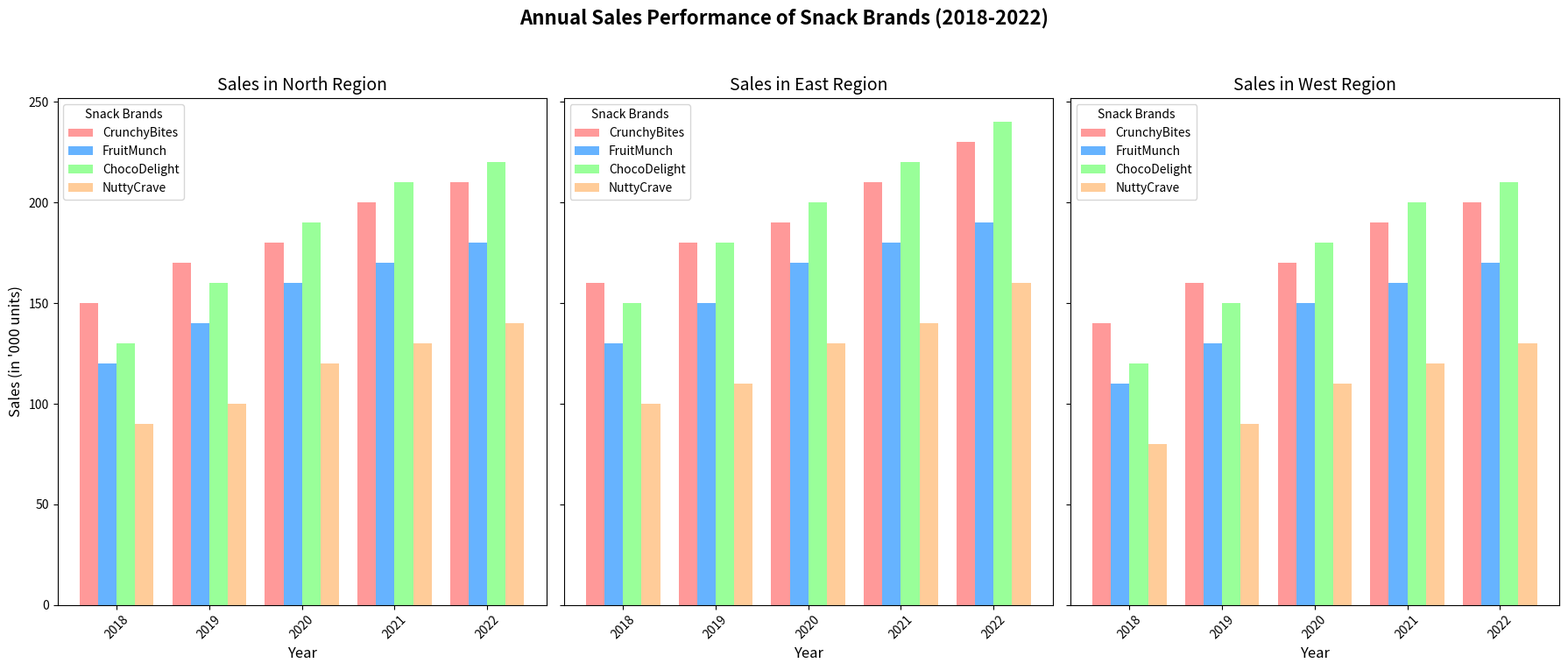

This chart was generated by the following Python code:
import matplotlib.pyplot as plt
import numpy as np

# Title and Backstory:
# We are visualizing the annual sales performance of four fictional snack brands over five years across three regions.

# Years for the data
years = np.array([2018, 2019, 2020, 2021, 2022])

# Snack Brands
brands = ["CrunchyBites", "FruitMunch", "ChocoDelight", "NuttyCrave"]

# Sales data in three regions: North, East, West
sales_north = np.array([
    [150, 170, 180, 200, 210],  # CrunchyBites
    [120, 140, 160, 170, 180],  # FruitMunch
    [130, 160, 190, 210, 220],  # ChocoDelight
    [90, 100, 120, 130, 140]    # NuttyCrave
])

sales_east = np.array([
    [160, 180, 190, 210, 230],  # CrunchyBites
    [130, 150, 170, 180, 190],  # FruitMunch
    [150, 180, 200, 220, 240],  # ChocoDelight
    [100, 110, 130, 140, 160]   # NuttyCrave
])

sales_west = np.array([
    [140, 160, 170, 190, 200],  # CrunchyBites
    [110, 130, 150, 160, 170],  # FruitMunch
    [120, 150, 180, 200, 210],  # ChocoDelight
    [80, 90, 110, 120, 130]     # NuttyCrave
])

# Plot configuration
fig, axes = plt.subplots(1, 3, figsize=(18, 8), sharey=True)

# Define colors for each brand
colors = ['#ff9999','#66b3ff','#99ff99','#ffcc99']

# Create bar charts for each region
for ax, region, sales in zip(axes, ["North", "East", "West"], [sales_north, sales_east, sales_west]):
    bar_width = 0.2
    index = np.arange(len(years))
    
    for i, (brand, color) in enumerate(zip(brands, colors)):
        ax.bar(index + (i * bar_width), sales[i], bar_width, label=brand, color=color)
    
    ax.set_title(f'Sales in {region} Region', fontsize=14)
    ax.set_xlabel('Year', fontsize=12)
    ax.set_xticks(index + bar_width * 1.5)
    ax.set_xticklabels(years, rotation=45)
    ax.legend(title='Snack Brands')

# Sharing the Y-axis
axes[0].set_ylabel('Sales (in \'000 units)', fontsize=12)

# Adding main title
fig.suptitle('Annual Sales Performance of Snack Brands (2018-2022)', fontsize=16, fontweight='bold')

# Adjusting layout
plt.tight_layout(rect=[0, 0.03, 1, 0.95])

# Display the plot
plt.show()
